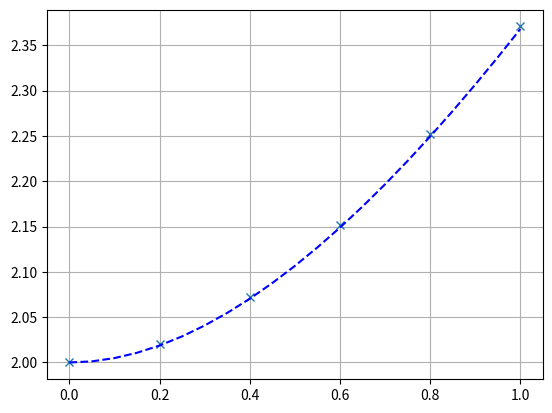
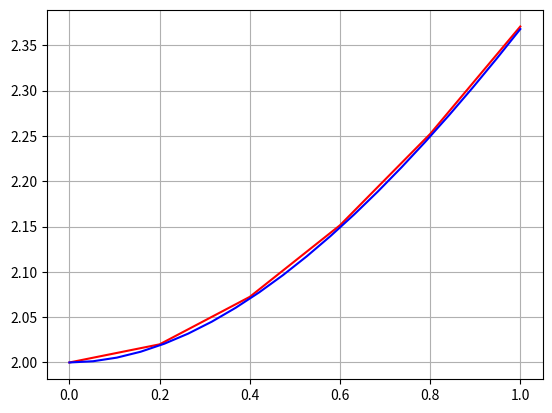
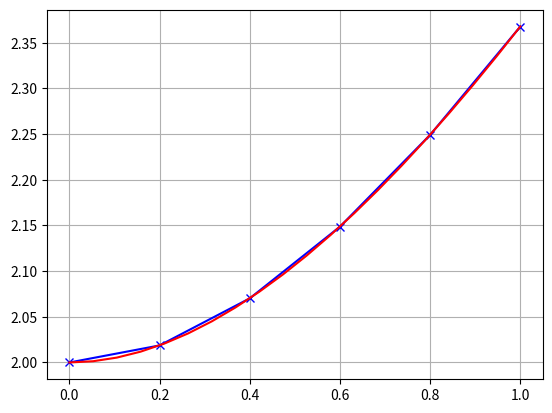
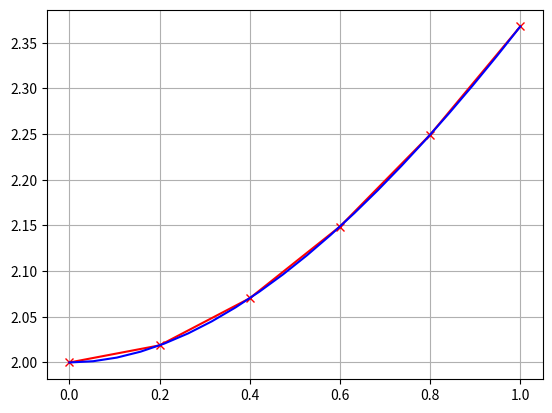
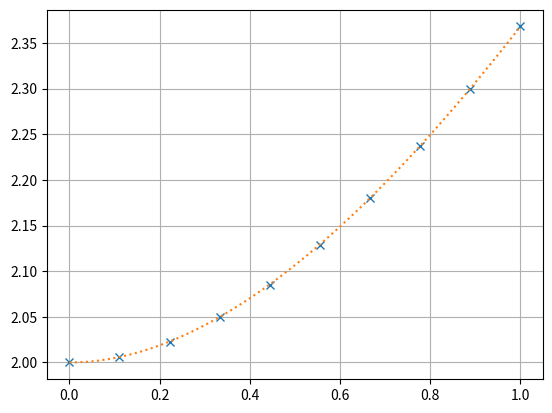

Generate these figures, in order, with matplotlib:
import numpy as np
import matplotlib.pyplot as plt

dy = lambda x,y: x-y+2
d2y = lambda x,y: -x+y-1

x0 = 0; xn = 1; n = 5 #subintervalos
h=(xn-x0)/n

xi = np.linspace(x0,xn,n+1)
yi = np.zeros(n+1)
yi[0] = 2

for i in range(n):
    yi[i+1] = yi[i] + h*dy(xi[i],yi[i]) + 0.5*(h**2)*d2y(xi[i],yi[i])
    print ("y",i+1,"=",yi[i+1])
print (xi)
print ('Sol. aprox.:',np.round(yi,4))
print ('Sol. exata.:',np.round(np.exp(-xi) + xi + 1, 4))

xe = np.linspace(xi[0],xi[-1],21)
ye = np.exp(-xe) + xe + 1

# plotando
plt.plot(xi, yi, "x",xe, ye, 'b--')
plt.grid()
plt.show()



f = lambda x,y: x-y+2
x0 = 0.0
y0 = 2.0
N = 5

a = 0.0
b = 1.0
X = np.linspace(a,b,N+1)
print (X)
Y = [y0]

h = (b-a)/N

for n in range(len(X)-1):
    k1 = f(X[n], Y[n])
    k2 = f(X[n]+h, Y[n]+h*k1)
    Y.append(Y[n]+0.5*h*(k1+k2))
print (Y)  

s = lambda x: np.exp(-x) + x + 1
Xe = np.linspace(a,b, 20)
Ye = s(Xe)
print (s(X))

# plota
plt.plot(X, Y, "r-", Xe, Ye, "b-")
plt.grid()
plt.show()

import numpy as np
import matplotlib.pyplot as plt

f = lambda x,y: x-y+2
x0 = 0.0
y0 = 2.0
N = 5

a = 0.0
b = 1.0
X = np.linspace(a,b,N+1)
print (X)
Y = [y0]

h = (b-a)/N

for n in range(len(X)-1):
    k1 = f(X[n], Y[n])
    Y.append(Y[n] + h * f(X[n]+0.5*h, Y[n]+0.5*h*k1))
    #print (k1,Y[-1])
print (np.round(Y,4))

s = lambda x: np.exp(-x) + x + 1
Xe = np.linspace(a,b, 20)
Ye = s(Xe)
print (np.round(s(X),4))

# plota
plt.plot(X, Y, "r-", Xe, Ye, "b-")
plt.grid()
plt.show()



import numpy as np
import matplotlib.pyplot as plt

f = lambda x,y: x-y+2
x0 = 0.0
y0 = 2.0
N = 5

a = 0.0
b = 1.0
X = np.linspace(a,b,N+1)
print (X)
Y = [y0]

h = (b-a)/N
for n in range(len(X)-1):
    k1 = f(X[n], Y[n])
    k2 = f(X[n]+0.5*h, Y[n]+0.5*h*k1)
    k3 = f(X[n]+0.75*h, Y[n]+0.75*h*k2)
    Y.append(Y[n] + (h/9) * (2*k1 + 3*k2 + 4*k3))
    #print (k1,Y[-1])
print (np.round(Y,4))

# plota
plt.plot(X, Y, "xb-", Xe, Ye, "r-")
plt.grid()
plt.show()
import numpy as np
import matplotlib.pyplot as plt

import numpy as np
import matplotlib.pyplot as plt

f = lambda x,y: x-y+2
x0 = 0.0
y0 = 2.0
N = 5

a = 0.0
b = 1.0
X = np.linspace(a,b,N+1)
print (X)
Y = [y0]

h = (b-a)/N
for n in range(len(X)-1):
    k1 = f(X[n], Y[n])
    k2 = f(X[n]+0.5*h, Y[n]+0.5*h*k1)
    k3 = f(X[n]+0.5*h, Y[n]+0.5*h*k2)
    
    k4 = f(X[n]+h, Y[n]+h*k3)
    Y.append(Y[n] + (h/6) * (k1 + 2*k2 + 2*k3 + k4))
    #print (k1,Y[-1])
print (np.round(Y,4))

# plota
plt.plot(X, Y, "xr-", Xe, Ye, "b-")
plt.grid()
plt.show()

from scipy.integrate import solve_ivp

f = lambda x,y: x-y+2
sol = solve_ivp(f, [0, 1], [2],
                method="RK45", #Runge-Kutta method of order 5(4)
                t_eval = np.linspace(0,1,10))
plt.plot(sol.t, sol.y[0], 'x')


sol_ex = lambda x: np.exp(-x) + x + 1
te = np.linspace(0.0,1.0)
plt.plot(te,sol_ex(te),':')
plt.grid()
plt.show()
